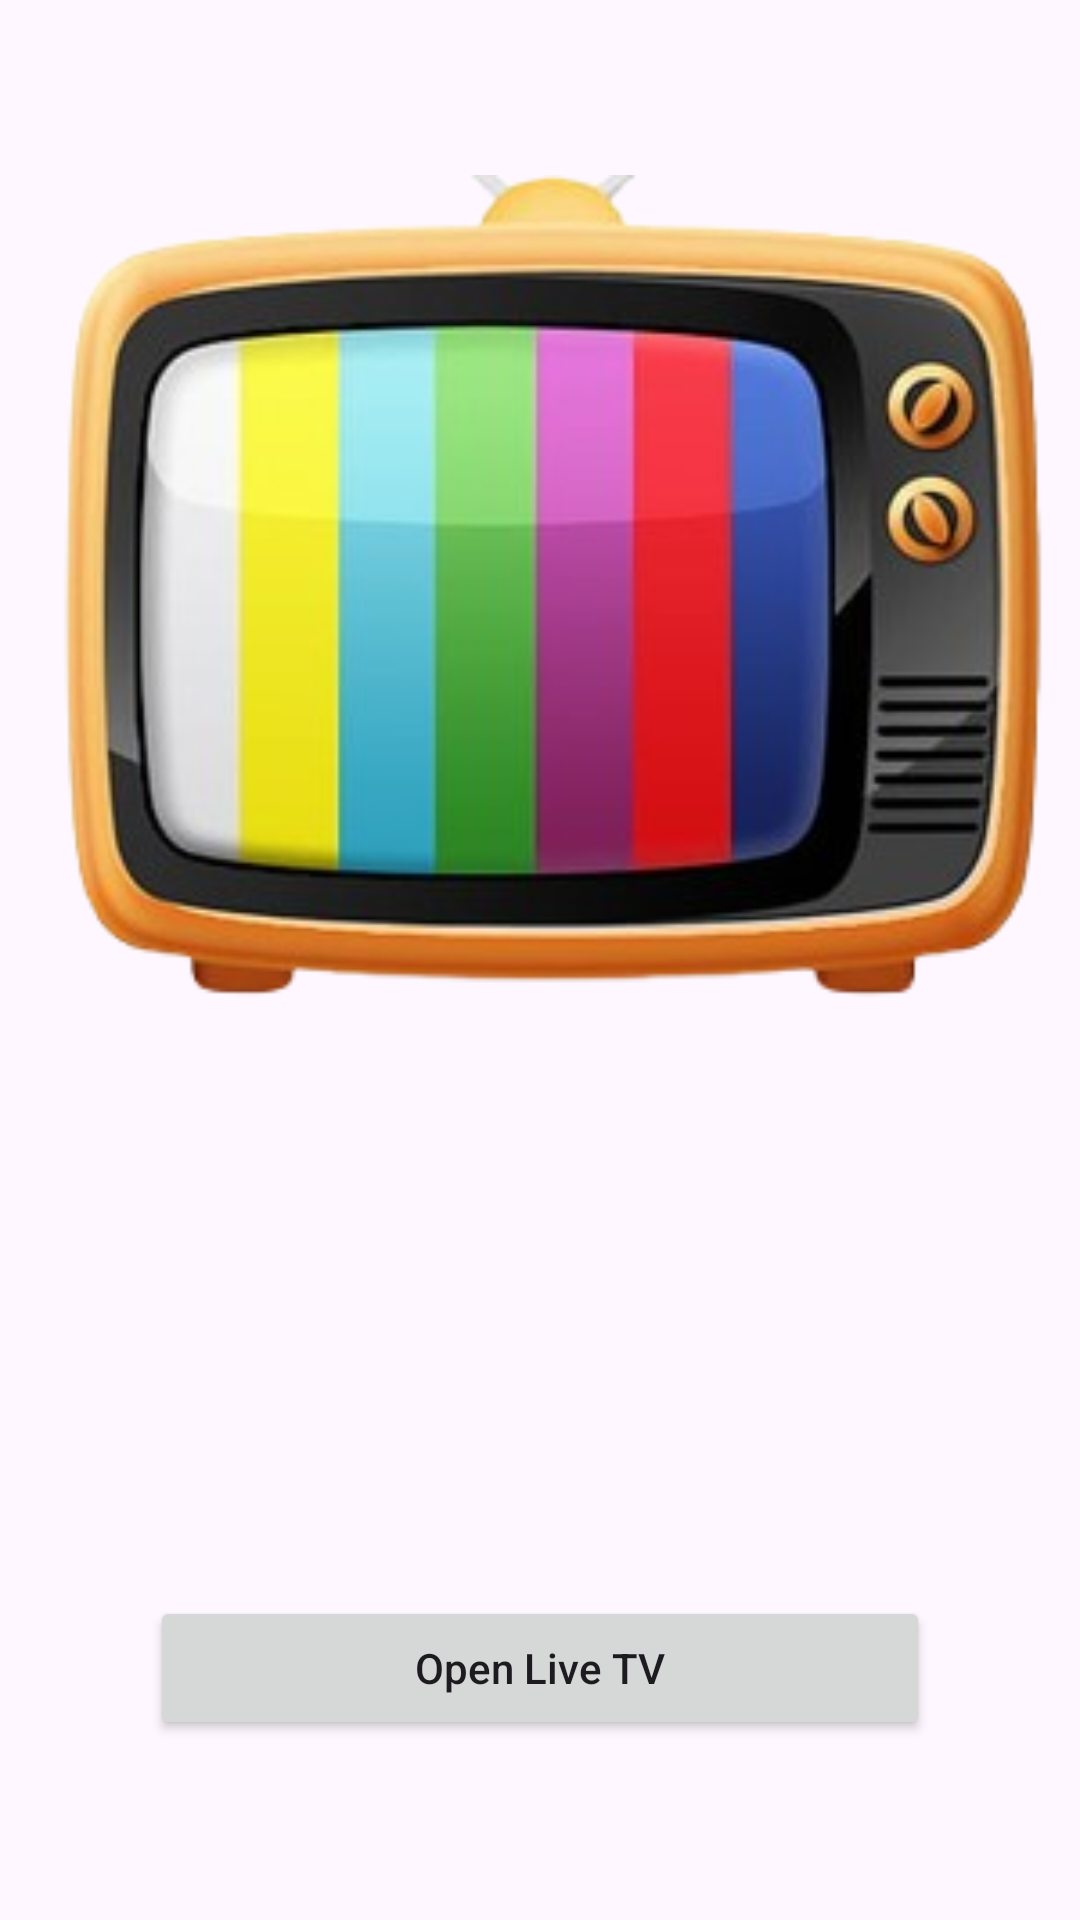

Layout XML and referenced resources for this Android screen:
<!-- AndroidManifest.xml: application theme Theme.ExoPlayerApplication -->
<!-- res/layout/activity_main.xml -->
<?xml version="1.0" encoding="utf-8"?>
<RelativeLayout xmlns:android="http://schemas.android.com/apk/res/android"
    xmlns:app="http://schemas.android.com/apk/res-auto"
    xmlns:tools="http://schemas.android.com/tools"
    android:layout_width="match_parent"
    android:layout_height="match_parent"
    tools:context=".MainActivity">

    <ImageView
        android:layout_width="match_parent"
        android:layout_height="400dp"
        android:layout_marginBottom="200dp"
        android:id="@+id/img"
        android:layout_alignParentTop="true"
        android:src="@drawable/img"
        />

    <androidx.appcompat.widget.AppCompatButton
        android:layout_width="match_parent"
        android:layout_height="wrap_content"
        android:id="@+id/btn"
        android:text="Open Live TV"
        android:layout_marginHorizontal="50dp"
        android:layout_alignParentBottom="true"
        android:layout_marginBottom="60dp"
        android:textAllCaps="false"

        />

</RelativeLayout>
<!-- resources referenced by this layout -->
<resources>
  <!-- drawable img: png bitmap (drawable, 80323 bytes) -->
  <style name="Theme.ExoPlayerApplication" parent="Base.Theme.ExoPlayerApplication" />
  <style name="Base.Theme.ExoPlayerApplication" parent="Theme.Material3.DayNight.NoActionBar">
          
          
          <item name="android:windowIsTranslucent">true</item>
      </style>
</resources>
